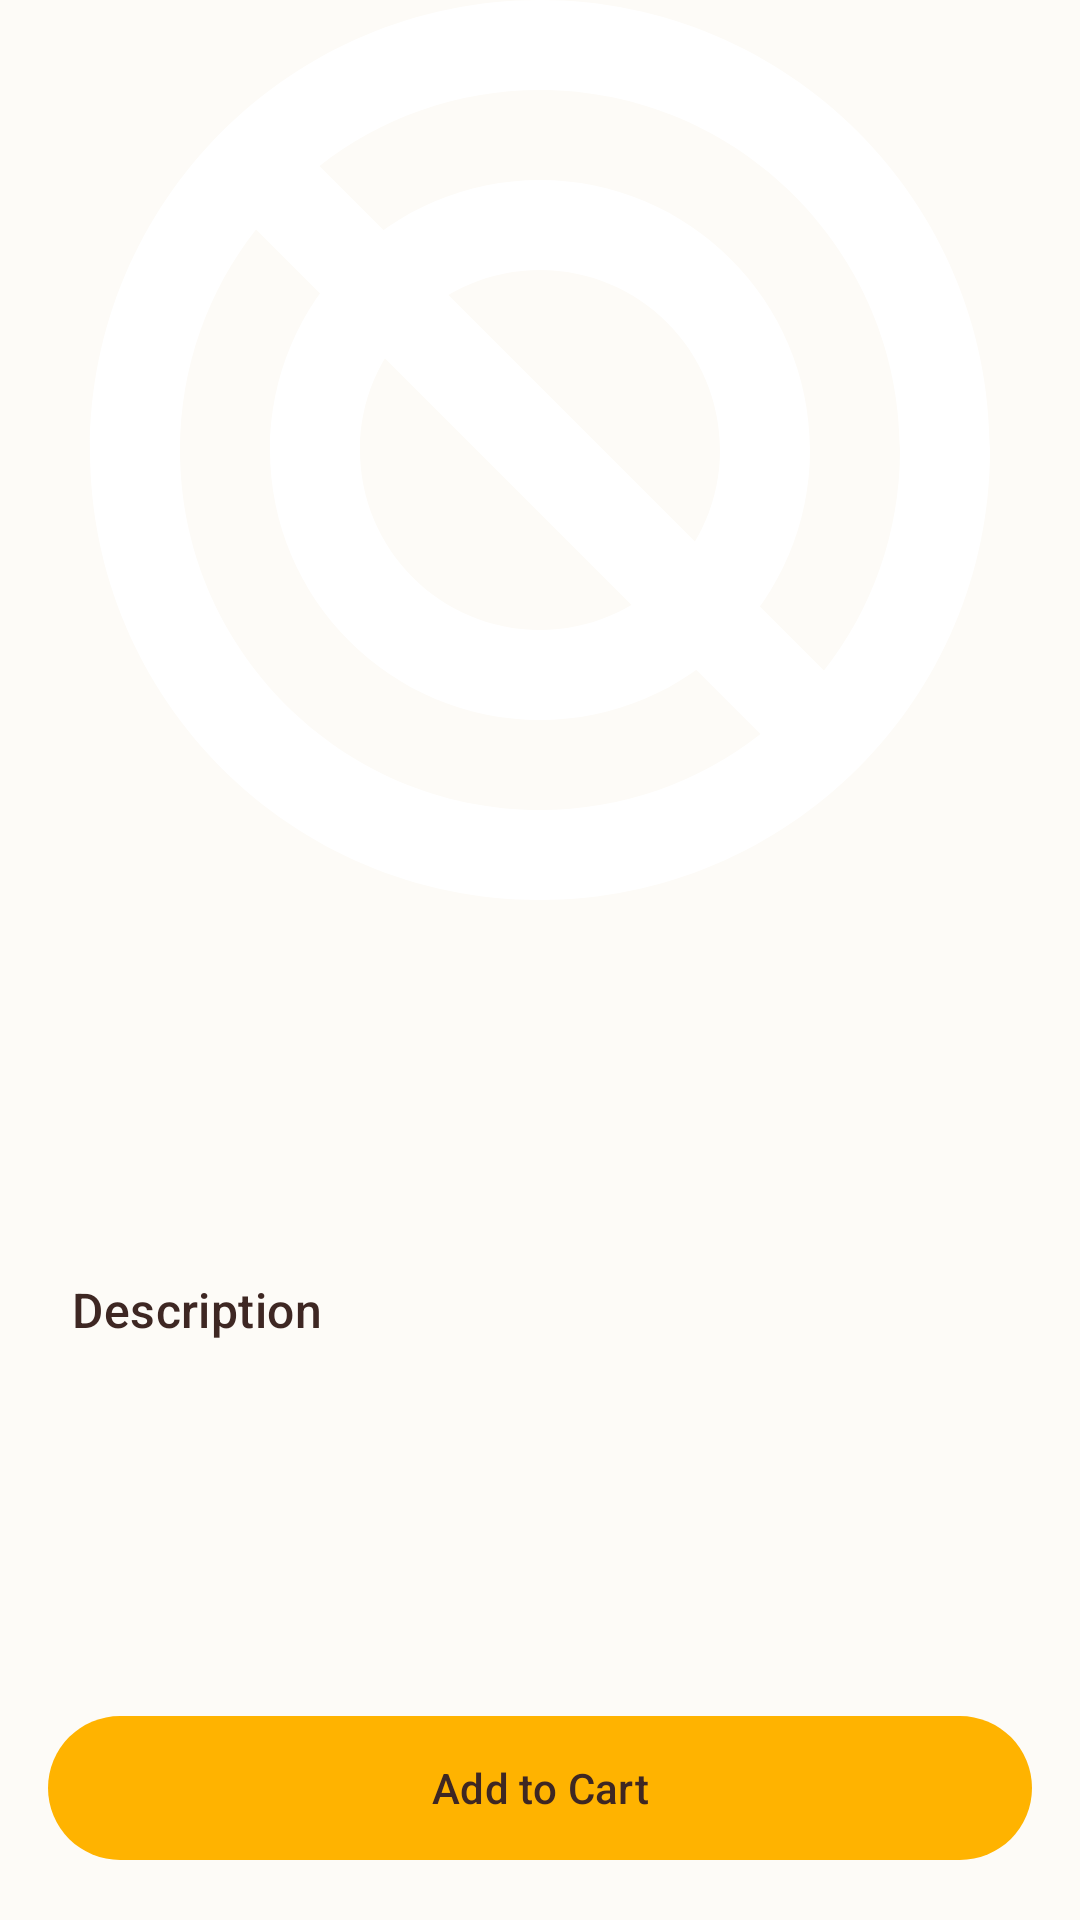

Here is an Android app screen rendered from its layout file. Give the layout XML and the strings, colors and styles it references.
<!-- AndroidManifest.xml: application theme Theme.FoodDay -->
<!-- res/layout/activity_product_details.xml -->
<?xml version="1.0" encoding="utf-8"?>
<androidx.coordinatorlayout.widget.CoordinatorLayout xmlns:android="http://schemas.android.com/apk/res/android"
    xmlns:app="http://schemas.android.com/apk/res-auto"
    android:layout_width="match_parent"
    android:layout_height="match_parent"
    android:background="@color/background">

    <com.google.android.material.appbar.AppBarLayout
        android:layout_width="match_parent"
        android:layout_height="300dp"
        android:background="@android:color/transparent">

        <ImageView
            android:id="@+id/ivProduct"
            android:layout_width="match_parent"
            android:layout_height="match_parent"
            android:scaleType="centerCrop"
            android:src="@drawable/ic_logo" />

    </com.google.android.material.appbar.AppBarLayout>

    <androidx.core.widget.NestedScrollView
        android:layout_width="match_parent"
        android:layout_height="match_parent"
        app:layout_behavior="@string/appbar_scrolling_view_behavior">

        <LinearLayout
            android:layout_width="match_parent"
            android:layout_height="wrap_content"
            android:background="@drawable/bg_bottom_sheet"
            android:orientation="vertical"
            android:padding="24dp">

            <TextView
                android:id="@+id/tvProductName"
                android:layout_width="wrap_content"
                android:layout_height="wrap_content"
                android:textAppearance="@style/TextAppearance.FoodDay.HeadlineMedium"
                android:textColor="@color/text_primary" />

            <TextView
                android:id="@+id/tvPrice"
                android:layout_width="wrap_content"
                android:layout_height="wrap_content"
                android:layout_marginTop="8dp"
                android:textAppearance="@style/TextAppearance.FoodDay.HeadlineSmall"
                android:textColor="@color/primary"
                android:textStyle="bold" />

            <TextView
                android:layout_width="wrap_content"
                android:layout_height="wrap_content"
                android:layout_marginTop="24dp"
                android:text="@string/description"
                android:textAppearance="@style/TextAppearance.FoodDay.TitleMedium"
                android:textColor="@color/text_primary" />

            <TextView
                android:id="@+id/tvDescription"
                android:layout_width="wrap_content"
                android:layout_height="wrap_content"
                android:layout_marginTop="8dp"
                android:textAppearance="@style/TextAppearance.FoodDay.BodyMedium"
                android:textColor="@color/text_secondary" />

        </LinearLayout>

    </androidx.core.widget.NestedScrollView>

    <ImageButton
        android:id="@+id/btnBack"
        android:layout_width="48dp"
        android:layout_height="48dp"
        android:layout_margin="16dp"
        android:background="@drawable/bg_circle_white"
        android:src="@drawable/ic_arrow_back"
        app:layout_anchorGravity="top|start" />

    <com.google.android.material.button.MaterialButton
        android:id="@+id/btnAddToCart"
        android:layout_width="match_parent"
        android:layout_height="56dp"
        android:layout_gravity="bottom"
        android:layout_margin="16dp"
        android:text="@string/add_to_cart"
        app:cornerRadius="28dp" />

</androidx.coordinatorlayout.widget.CoordinatorLayout>
<!-- resources referenced by this layout -->
<resources>
  <color name="background">#FDFBF7</color>
  <color name="primary">#FFB300</color>
  <color name="text_primary">#3E2723</color>
  <color name="text_secondary">#8D6E63</color>
  <string name="add_to_cart">Add to Cart</string>
  <string name="description">Description</string>
  <style name="TextAppearance.FoodDay.BodyMedium" parent="TextAppearance.Material3.BodyMedium">
          <item name="android:textColor">@color/text_primary</item>
      </style>
  <style name="TextAppearance.FoodDay.HeadlineMedium" parent="TextAppearance.Material3.HeadlineMedium">
          <item name="android:textColor">@color/text_primary</item>
      </style>
  <style name="TextAppearance.FoodDay.HeadlineSmall" parent="TextAppearance.Material3.HeadlineSmall">
          <item name="android:textColor">@color/text_primary</item>
      </style>
  <style name="TextAppearance.FoodDay.TitleMedium" parent="TextAppearance.Material3.TitleMedium">
          <item name="android:textColor">@color/text_primary</item>
      </style>
  <color name="primary_dark">#FFA000</color>
  <color name="primary_light">#FFE082</color>
  <color name="text_on_primary">#3E2723</color>
  <color name="secondary">#9575CD</color>
  <color name="secondary_light">#B39DDB</color>
  <color name="text_on_secondary">#FFFFFF</color>
  <color name="surface">#FFFFFF</color>
  <color name="card_background">#FFFFFF</color>
  <color name="error">#D32F2F</color>
  <color name="error_light">#FFCDD2</color>
  <color name="border">#D7CCC8</color>
  <style name="TextAppearance.FoodDay.DisplayLarge" parent="TextAppearance.Material3.DisplayLarge">
          <item name="android:textColor">@color/text_primary</item>
      </style>
  <style name="TextAppearance.FoodDay.DisplayMedium" parent="TextAppearance.Material3.DisplayMedium">
          <item name="android:textColor">@color/text_primary</item>
      </style>
  <style name="TextAppearance.FoodDay.DisplaySmall" parent="TextAppearance.Material3.DisplaySmall">
          <item name="android:textColor">@color/text_primary</item>
      </style>
  <style name="TextAppearance.FoodDay.HeadlineLarge" parent="TextAppearance.Material3.HeadlineLarge">
          <item name="android:textColor">@color/text_primary</item>
      </style>
  <style name="TextAppearance.FoodDay.TitleLarge" parent="TextAppearance.Material3.TitleLarge">
          <item name="android:textColor">@color/text_primary</item>
      </style>
  <style name="TextAppearance.FoodDay.TitleSmall" parent="TextAppearance.Material3.TitleSmall">
          <item name="android:textColor">@color/text_primary</item>
      </style>
  <style name="TextAppearance.FoodDay.BodyLarge" parent="TextAppearance.Material3.BodyLarge">
          <item name="android:textColor">@color/text_primary</item>
      </style>
  <style name="TextAppearance.FoodDay.BodySmall" parent="TextAppearance.Material3.BodySmall">
          <item name="android:textColor">@color/text_secondary</item>
      </style>
  <style name="TextAppearance.FoodDay.LabelLarge" parent="TextAppearance.Material3.LabelLarge">
          <item name="android:textColor">@color/text_primary</item>
      </style>
  <style name="TextAppearance.FoodDay.LabelMedium" parent="TextAppearance.Material3.LabelMedium">
          <item name="android:textColor">@color/text_primary</item>
      </style>
  <style name="TextAppearance.FoodDay.LabelSmall" parent="TextAppearance.Material3.LabelSmall">
          <item name="android:textColor">@color/text_secondary</item>
      </style>
  <style name="ShapeAppearance.FoodDay.SmallComponent" parent="ShapeAppearance.Material3.SmallComponent">
          <item name="cornerFamily">rounded</item>
          <item name="cornerSize">8dp</item>
      </style>
  <style name="ShapeAppearance.FoodDay.LargeComponent" parent="ShapeAppearance.Material3.LargeComponent">
          <item name="cornerFamily">rounded</item>
          <item name="cornerSize">24dp</item>
      </style>
</resources>
